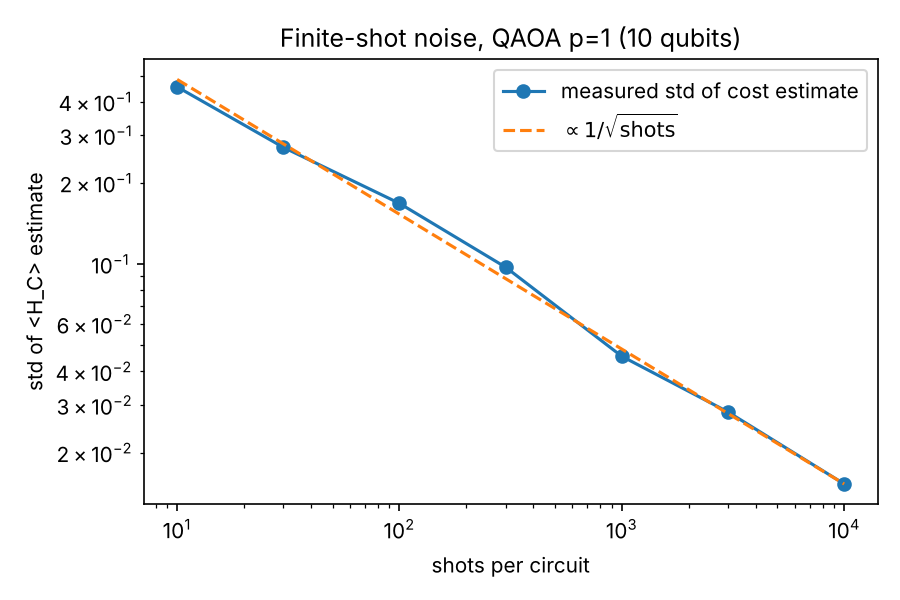

Values plotted in this chart, from the file beside it:
shots, repeats, exact_cost, cost_mean, cost_std, std_times_sqrt_shots, grad_exact_at_start, grad_std, grad_sign_wrong
10, 100, -11.73, -11.77, 0.4541, 1.436, , , 
30, 100, -11.73, -11.75, 0.2711, 1.485, , , 
100, 100, -11.73, -11.73, 0.1679, 1.679, 5.551, 0.6706, 0/20
300, 100, -11.73, -11.74, 0.0974, 1.688, , , 
1000, 100, -11.73, -11.73, 0.0455, 1.439, 5.551, 0.246, 0/20
3000, 100, -11.73, -11.73, 0.0283, 1.549, , , 
10000, 100, -11.73, -11.73, 0.0153, 1.535, 5.551, 0.0665, 0/20
